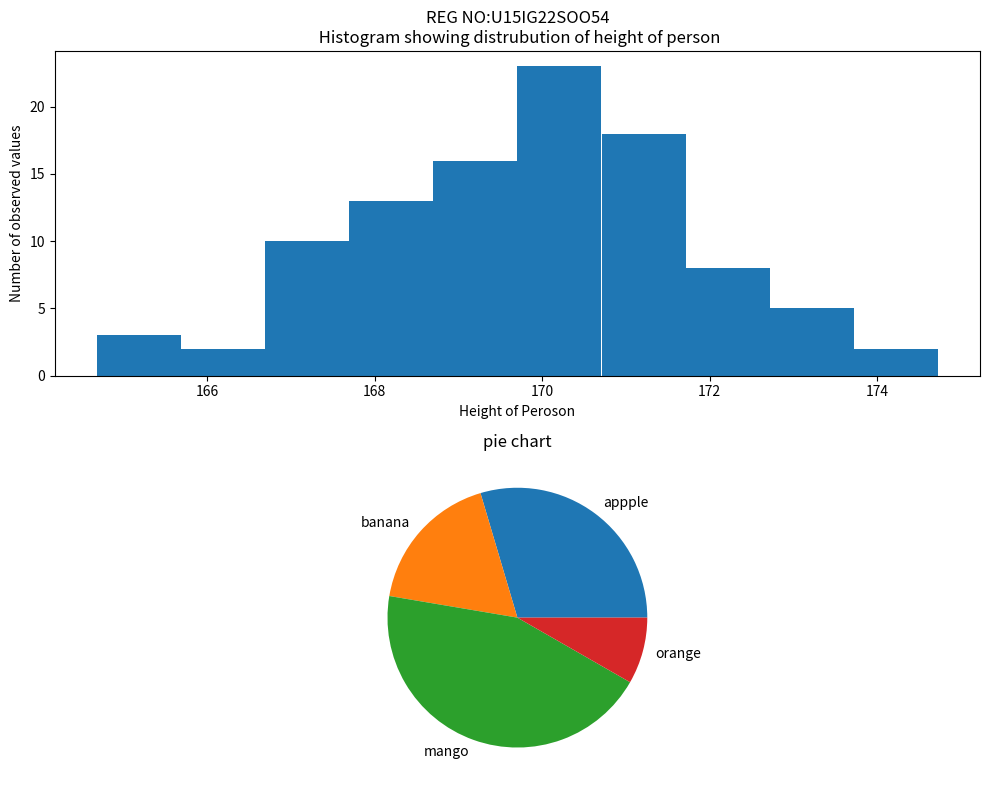

Write the Python code that produced this figure.
#python program to implement histogram and pie chart
import numpy as np
import matplotlib.pyplot as plt
heights=np.random.normal(170,2,100)
plt.figure(figsize=(10,8))
plt.subplot(2,1,1)
plt.hist(heights)
plt.title("REG NO:U15IG22SOO54\n Histogram showing distrubution of height of person")
plt.xlabel("Height of Peroson")
plt.ylabel("Number of observed values")
plt.subplot(2,1,2)
fruits=['appple','banana','mango','orange']
pricess=[2000,1200,3000,560]
plt.pie(pricess,labels=fruits)
plt.title('pie chart')
plt.grid(True)
plt.tight_layout()
plt.show()